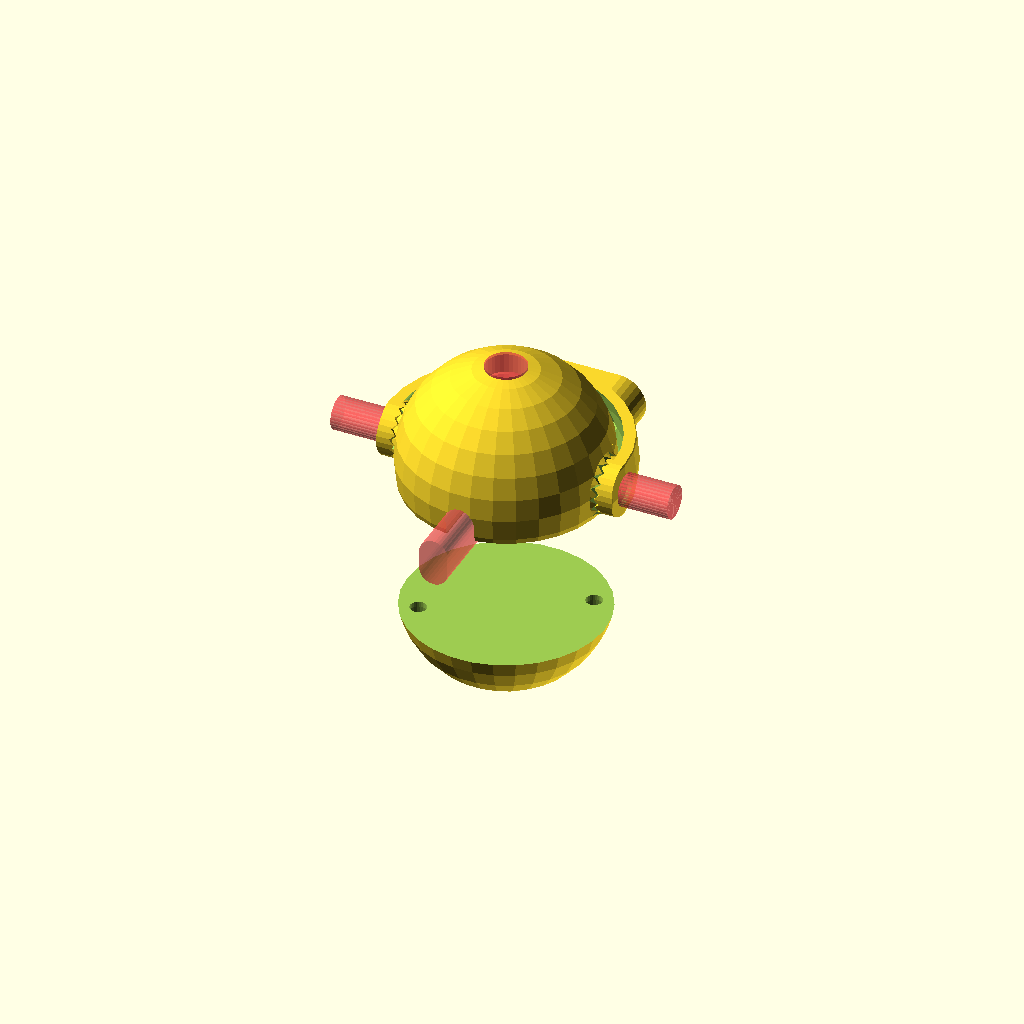
Cell 1: rendered with the file's own defaults.
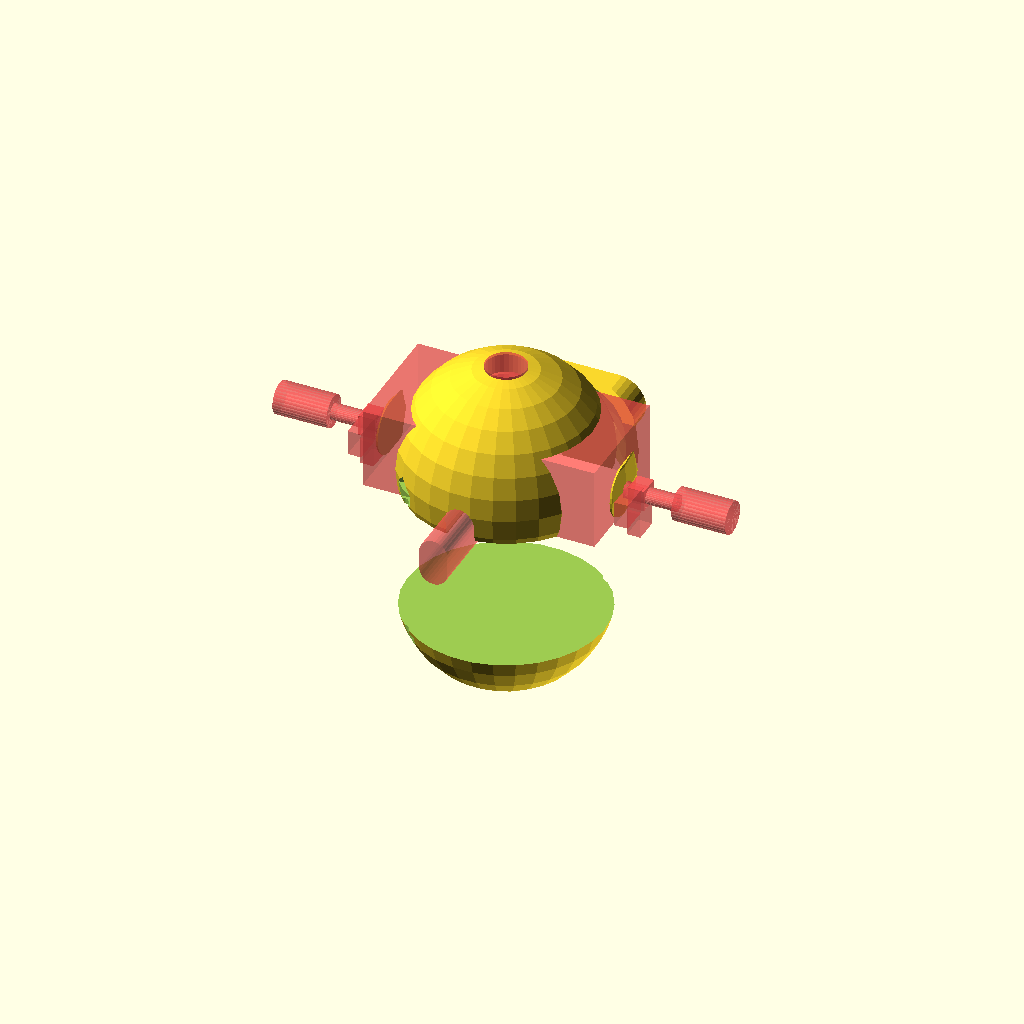
Cell 2 — box_x set to 86, the other parameters unchanged.
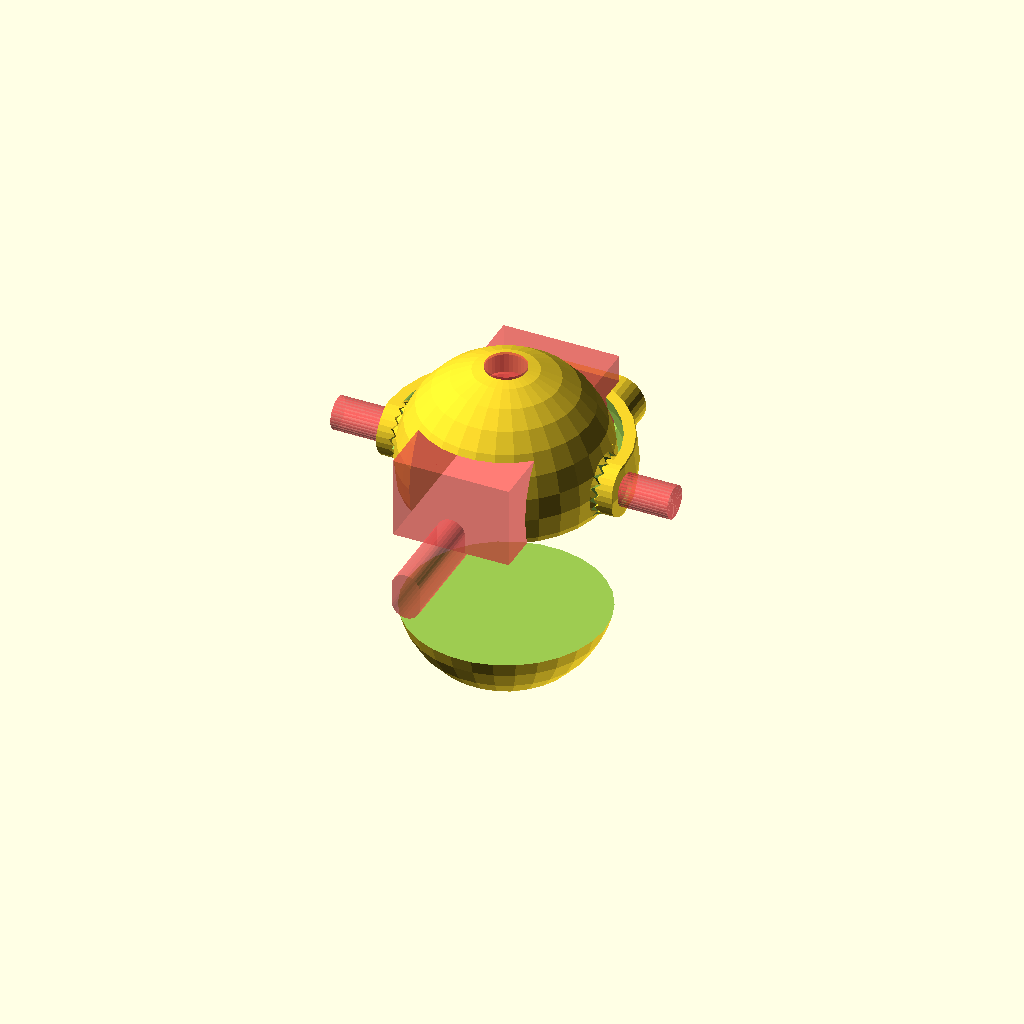
Cell 3: the same model with box_y = 88.
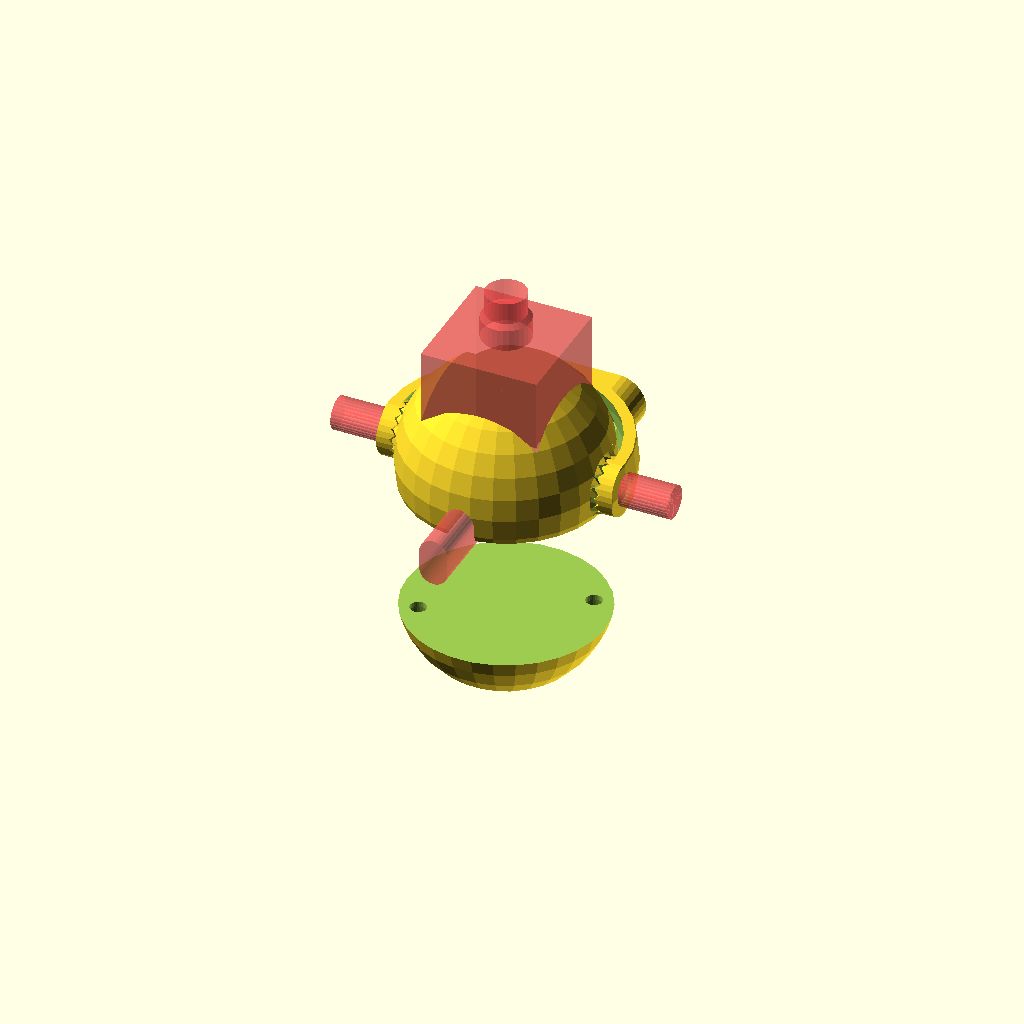
Cell 4 — box_z set to 60, the other parameters unchanged.
One fixed orthographic camera (rotation 55°, 0°, 25°; colour scheme Cornfield) for every cell.
OpenSCAD source file unrelated/gurmeet/printed/camera_enclosure.scad:
box_x = 43;
box_y = 44;
box_z = 30;

lens_base_rad = 16/2+1;
lens_base_height = 8;
lens_top_rad = 14/2+.5;
lens_height = 15+3;

ant_base_rad = 10/2+.25;
ant_base_height = 36;
ant_z_inset = 7;

wire_offset_x = 8;
wire_offset_y = box_y/2-7;
wire_rad = 9/2;

body_rad = 38;
body_lift = 10;

body_screw_rad = 3.3/2;
body_screw_cap_rad = 6/2;
body_screw_cap_height = 2;

tooth_rad = body_lift;
tooth_screw_rad = 5.5/2;
tooth_facets = 16;
tooth_inner_rad = 1;
tooth_outer_rad = 3;


m5_rad = 5/2+.5;
m5_cap_rad = 10/2;
m5_sq_nut_rad = 11/2+.1;

//echo(2*m5_sq_nut_rad/sqrt(2));


wall = 4;

part = 10;
facets = 30;
$fn = facets;

if(part == 0)
    difference(){
        body();
        camera();
    }
if(part == 1)
    mirror([0,0,1]) body_rear();
if(part == 2)
    clamp();

if(part == 10)
    assembled();

module assembled(){
    difference(){
        union(){
            body();
            translate([0,0,-50]) body_rear();
            clamp();
        }
    
        #camera();
    }
}

module camera(){
    difference(){
        union(){
            //camera
            translate([0,0,box_z/2]) cube([box_x, box_y, box_z+.1], center=true);
            
            //lens
            hull(){
                cylinder(r=lens_base_rad, h=box_z+lens_base_height);
                cylinder(r=lens_top_rad, h=box_z+lens_base_height+2);
            }
            cylinder(r=lens_top_rad, h=box_z+lens_height);
            
            //antenna
            hull(){
                translate([0,0,ant_z_inset]) rotate([90,0,0]) cylinder(r=ant_base_rad, h=ant_base_height+box_y/2);
                rotate([90,0,0]) cylinder(r=ant_base_rad, h=ant_base_height+box_y/2);
            }
            
            //wires
            translate([wire_offset_x, wire_offset_y, -5]) cylinder(r=wire_rad, h=10);
            translate([wire_offset_x, wire_offset_y, 0]) rotate([0,0,18]) rotate([-90,0,0]) cylinder(r=wire_rad, h=25);
        }
    }
}

module body(){
    difference(){
        union(){
            //body
            translate([0,0,body_lift]) sphere(r=body_rad);
            
            //teeth bump
            hull(){
                translate([0,0,body_lift]) rotate([0,90,0]) cylinder(r=tooth_rad, h=body_rad*2, center=true);
                translate([0,0,body_lift]) rotate([0,90,0]) cylinder(r=tooth_rad*2, h=body_rad, center=true);
            }
            
            //antenna gaurd?
        }
        
        //teeth cuts
        for(i=[0,1]) mirror([i,0,0]) translate([body_rad+.75,0,body_lift]) rotate([0,90,0]) for(i=[0:360/tooth_facets:359]){
            translate([0,0,0]) rotate([0,0,i]) rotate([0,90,0]) cylinder(r1=tooth_inner_rad, r2=tooth_outer_rad, h=tooth_rad+3, $fn=4);
        }
            
        //screws
        body_screws();
        
        //mounting holes to the clamp
        side_screws();
        
        //cut off the butt
        translate([0,0,-50]) cube([100,100,100], center=true);
    }
}

module side_screws(){
    //translate([0,0,-body_lift])
    #union()for(i=[0,1]) mirror([i,0,0]) {
        translate([box_x/2+wall,0,body_lift]){
            //screw
            translate([-wall+1,0,0]) rotate([0,90,0]) cylinder(r=m5_rad, h=20);
            
            //screw cap
            translate([-wall+1+20,0,0]) rotate([0,90,0]) cylinder(r=m5_cap_rad+1, h=20);
            
            //nut
            rotate([0,90,0]) rotate([0,0,45]) cylinder(r=m5_sq_nut_rad, h=6, $fn=4);
            hull(){
                translate([0,0,-m5_sq_nut_rad]) rotate([0,90,0]) rotate([0,0,45]) cylinder(r=m5_sq_nut_rad, h=5, $fn=4);
                
                translate([0,0,-body_lift]) rotate([0,90,0]) rotate([0,0,45]) cylinder(r=m5_sq_nut_rad+1, h=5, $fn=4);
            }
        }
        
    }
}

module clamp(){
    flange_sep = 41;
    
    gap = 3;
    translate([0,-body_lift,body_lift]) rotate([-90,0,0]) 
    difference(){
        union(){
            //main body
            translate([0,0,body_lift]) intersection(){
                sphere(r=body_rad+wall+gap);
                hull(){
                    rotate([0,90,0]) cylinder(r=tooth_rad, h=body_rad*3, center=true);
                    translate([0,0,50]) rotate([0,90,0]) cylinder(r=tooth_rad, h=body_rad*3, center=true);
                }
            }
            
            //attach to stalk
            translate([0,0,body_rad+gap-wall]) hull(){
                //cylinder(r=32/2, h=wall*2);
                for(i=[0,1]) mirror([i,0,0]) translate([20,0,0])
                    cylinder(r=tooth_rad, h=wall*5);
            }
        }
        
        difference(){
            //hollow out around the body
            translate([0,0,body_lift]) sphere(r=body_rad+gap);
   
            //teeth
            for(i=[0,1]) mirror([i,0,0]) intersection(){
                translate([body_rad+gap/2,0,body_lift]) rotate([0,90,0]) for(i=[0:360/tooth_facets:359]){
                    translate([0,0,0]) rotate([0,0,i]) rotate([0,90,0]) cylinder(r1=tooth_inner_rad, r2=tooth_outer_rad, h=tooth_rad+3, $fn=4);
                }
                
                translate([body_rad-.75,0,body_lift]) rotate([0,90,0])  cylinder(r=tooth_rad, h=wall+2);
            }
            
            
        }
        
        //mounting holes to the camera
        side_screws();
        
        //hole for the wires
        cylinder(r=10/2, h=body_rad*4, center=true);
        
        translate([0,0,body_rad+wall*2+gap-1.5]) rotate([90,0,0]) scale([2,1,1]) cylinder(r=10/2, h=body_rad*4, center=true);
        
        //mount to the flange
        for(i=[0,1]) mirror([i,0,0]) translate([flange_sep/2,0,body_rad]){
            cylinder(r=m5_rad, h=25);
            cylinder(r2=m5_sq_nut_rad, r1=m5_sq_nut_rad+1, h=wall*3.5+gap, $fn=4);
        }
    }
}

module body_rear(){
    difference(){
        union(){
            translate([0,0,body_lift]) sphere(r=body_rad);
        }
        
        //screws
        body_screws();
        
        //cut off the notbutt
        translate([0,0,50]) cube([100,100,100], center=true);
    }
}

module body_screws(){
    union(){
        for(i=[0,1]) mirror([0,i,0]) mirror([i,0,0]) translate([box_y/2+m5_sq_nut_rad/sqrt(2),box_x/3,0]){
            //screw
            translate([0,0,-20]) cylinder(r=m5_rad, h=20+wall);
            
            //nut
            translate([0,0,wall/2]) rotate([0,0,45]) cylinder(r1=m5_sq_nut_rad, r2=m5_sq_nut_rad+1, h=5, $fn=4);
            
            translate([0,0,wall/2+5]) rotate([0,0,45]) cylinder(r1=m5_sq_nut_rad+1, r2=1, h=5, $fn=4);
            
            
            //screw cap
            translate([0,0,-20-wall/2]) cylinder(r=m5_cap_rad, h=20);
            
            *rotate([0,180,0]){
                translate([0,0,3]) cylinder(r1=body_screw_rad, r2=body_screw_cap_rad, h=body_screw_cap_height+.1);
                translate([0,0,3+body_screw_cap_height]) cylinder(r=body_screw_cap_rad, h=20);
            }
            
        }
    }
}
Customizer parameters (derived from the source; name, type, default, range or options):
box_x: number, default 43
box_y: number, default 44
box_z: number, default 30
lens_base_height: number, default 8
ant_base_height: number, default 36
ant_z_inset: number, default 7
wire_offset_x: number, default 8
body_rad: number, default 38
body_lift: number, default 10
body_screw_cap_height: number, default 2
tooth_facets: number, default 16
tooth_inner_rad: number, default 1
tooth_outer_rad: number, default 3
wall: number, default 4
part: number, default 10
facets: number, default 30
